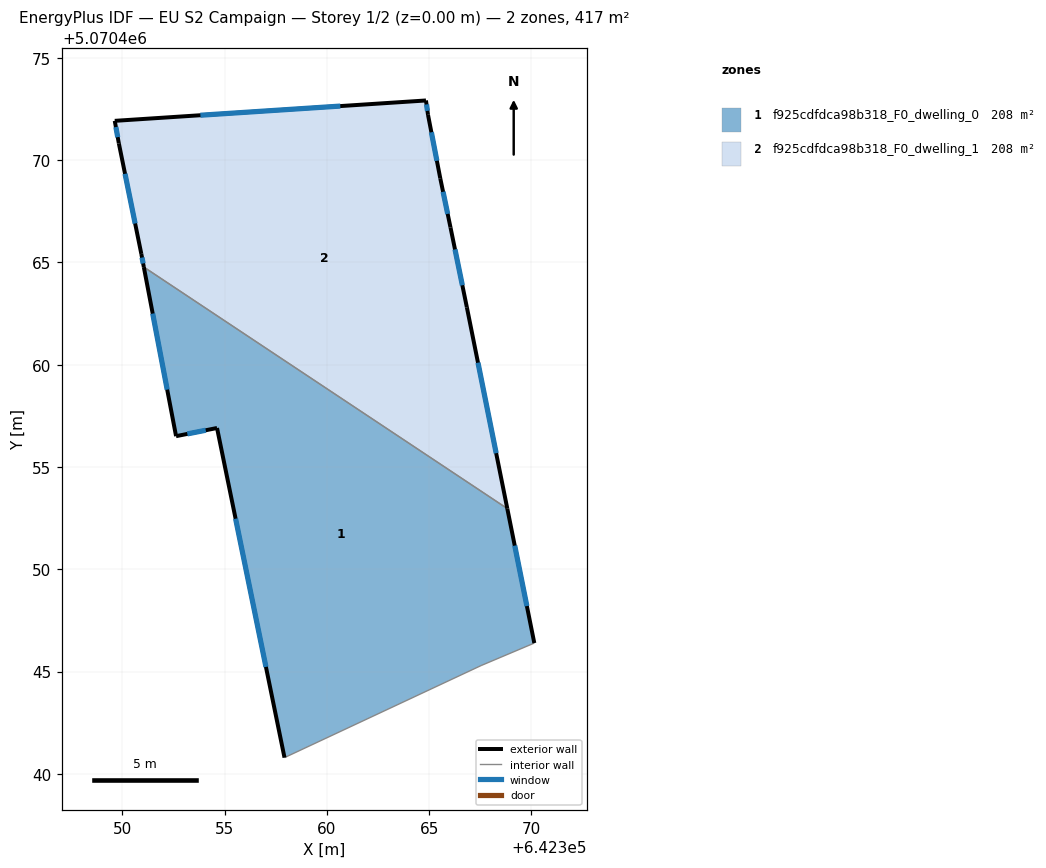
=== STOREY PLAN SPEC (per zone: floor XY polygon, exterior-wall plan segments, windows/doors) ===
zone 1: f925cdfdca98b318_F0_dwelling_0  (208.4 m²)
  floor: (642367.54, 5070445.30) (642370.14, 5070446.40) (642368.82, 5070452.97) (642351.05, 5070464.77) (642352.63, 5070456.51) (642354.63, 5070456.91) (642357.93, 5070440.80)
  exterior wall: (642357.93, 5070440.80) – (642354.63, 5070456.91)  [16.4 m]
    window: (642357.02, 5070445.23) – (642355.54, 5070452.47)  [10.0 m²]
  exterior wall: (642354.63, 5070456.91) – (642352.63, 5070456.51)  [2.0 m]
    window: (642354.08, 5070456.80) – (642353.18, 5070456.62)  [1.2 m²]
  exterior wall: (642352.63, 5070456.51) – (642351.05, 5070464.77)  [8.4 m]
    window: (642352.20, 5070458.78) – (642351.49, 5070462.50)  [5.1 m²]
  exterior wall: (642368.82, 5070452.97) – (642370.14, 5070446.40)  [6.7 m]
    window: (642369.18, 5070451.16) – (642369.78, 5070448.20)  [4.1 m²]
  interior walls: 3
zone 2: f925cdfdca98b318_F0_dwelling_1  (208.4 m²)
  floor: (642368.82, 5070452.97) (642366.84, 5070462.81) (642366.04, 5070466.71) (642365.54, 5070469.11) (642364.94, 5070472.22) (642364.84, 5070472.92) (642349.63, 5070471.92) (642349.83, 5070470.82) (642350.93, 5070465.42) (642351.05, 5070464.77)
  exterior wall: (642364.84, 5070472.92) – (642364.94, 5070472.22)  [0.7 m]
    window: (642364.87, 5070472.72) – (642364.92, 5070472.41)  [0.4 m²]
  exterior wall: (642364.94, 5070472.22) – (642365.54, 5070469.11)  [3.2 m]
    window: (642365.11, 5070471.36) – (642365.38, 5070469.97)  [1.9 m²]
  exterior wall: (642365.54, 5070469.11) – (642366.04, 5070466.71)  [2.5 m]
    window: (642365.68, 5070468.45) – (642365.90, 5070467.37)  [1.5 m²]
  exterior wall: (642366.04, 5070466.71) – (642366.84, 5070462.81)  [4.0 m]
    window: (642366.26, 5070465.64) – (642366.62, 5070463.88)  [2.4 m²]
  exterior wall: (642366.84, 5070462.81) – (642368.82, 5070452.97)  [10.0 m]
    window: (642367.39, 5070460.10) – (642368.27, 5070455.68)  [6.1 m²]
  exterior wall: (642351.05, 5070464.77) – (642350.93, 5070465.42)  [0.7 m]
    window: (642351.02, 5070464.95) – (642350.96, 5070465.24)  [0.4 m²]
  exterior wall: (642350.93, 5070465.42) – (642349.83, 5070470.82)  [5.5 m]
    window: (642350.63, 5070466.90) – (642350.13, 5070469.33)  [3.3 m²]
  exterior wall: (642349.83, 5070470.82) – (642349.63, 5070471.92)  [1.1 m]
    window: (642349.78, 5070471.12) – (642349.69, 5070471.62)  [0.7 m²]
  exterior wall: (642349.63, 5070471.92) – (642364.84, 5070472.92)  [15.2 m]
    window: (642353.82, 5070472.20) – (642360.66, 5070472.64)  [9.2 m²]
  interior walls: 1

=== DERIVED (storey summary) ===
Building: EU S2 Campaign
Storey: 1 of 2  (floor level z = 0.00 m)
Storey gross floor area: 416.8 m²
Zones on this storey: 2
  - f925cdfdca98b318_F0_dwelling_0: floor 208.4 m²; exterior wall 33.6 m (100.8 m²); 4 window(s) 20.4 m²; WWR 20.2%
  - f925cdfdca98b318_F0_dwelling_1: floor 208.4 m²; exterior wall 42.9 m (128.6 m²); 9 window(s) 26.0 m²; WWR 20.2%
Zone adjacency (shared interzone walls):
  - f925cdfdca98b318_F0_dwelling_0 ↔ f925cdfdca98b318_F0_dwelling_1